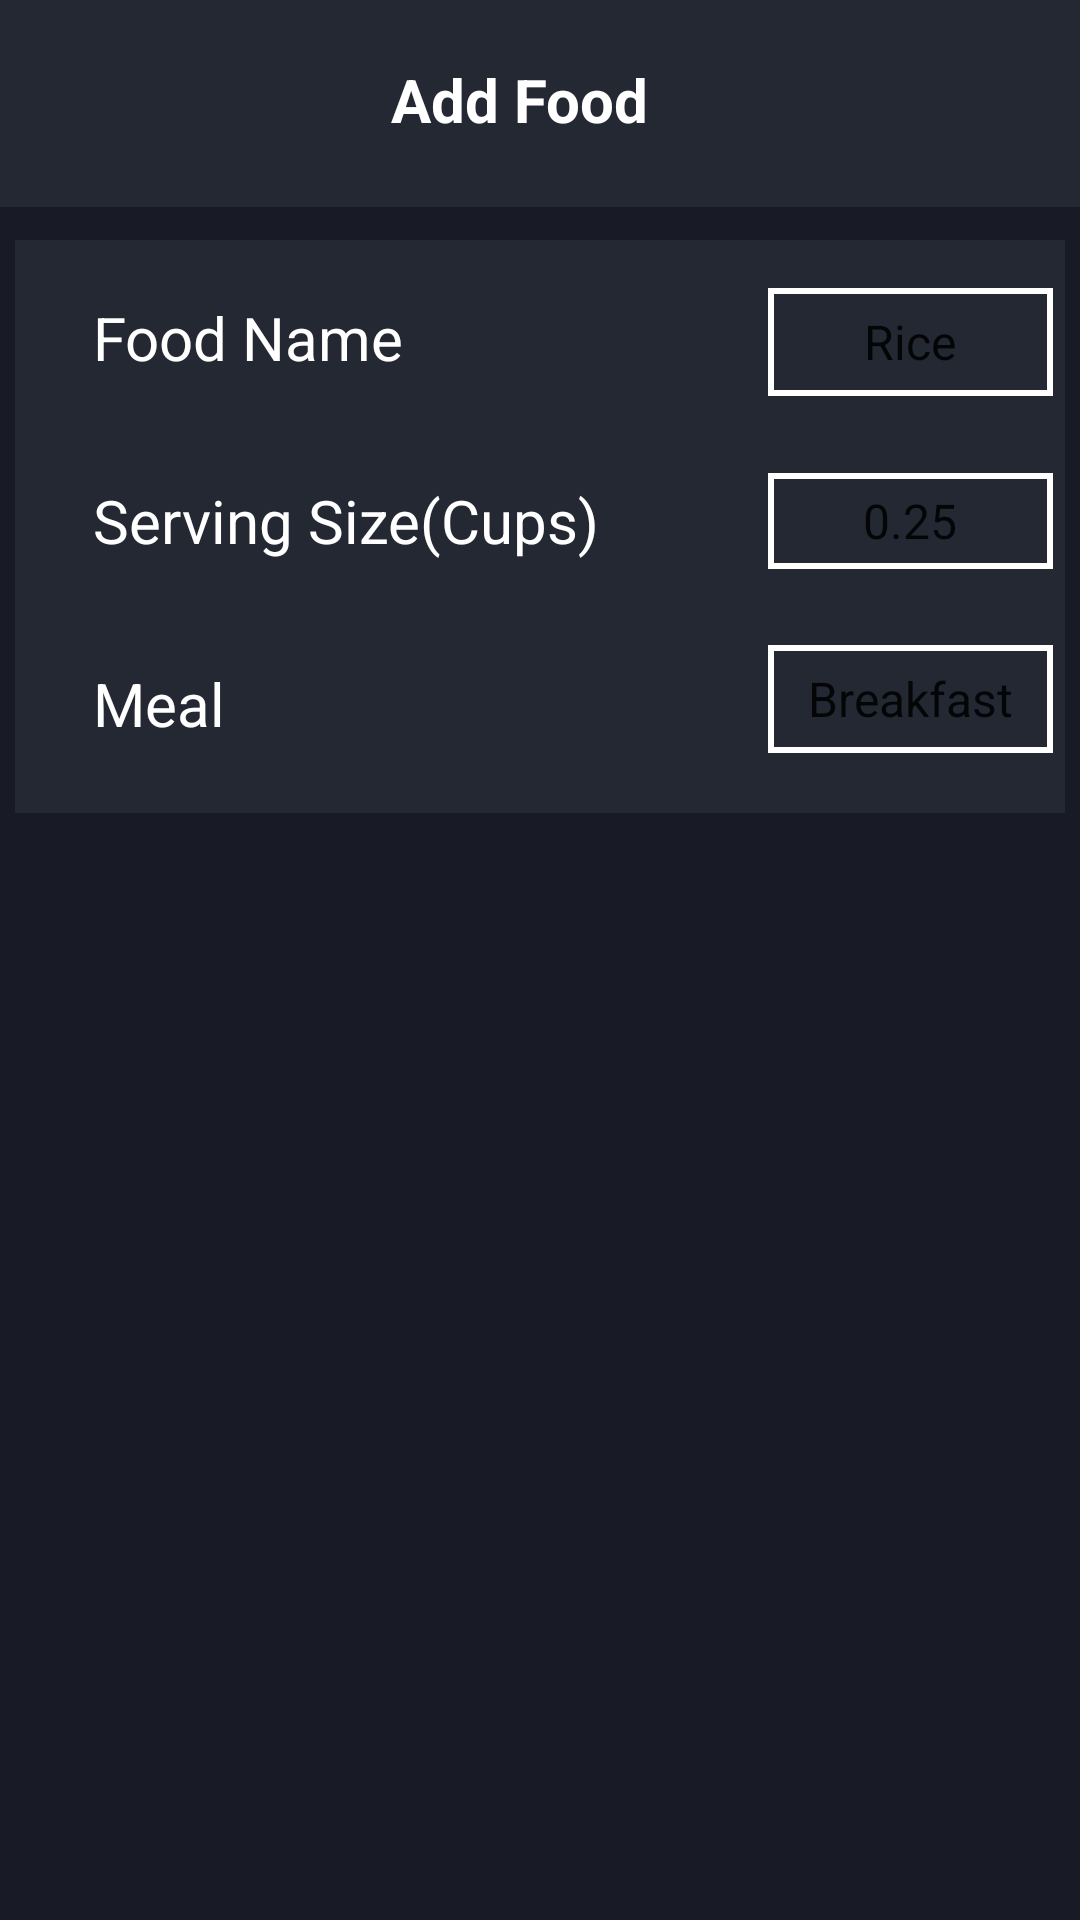

Here is an Android app screen rendered from its layout file. Give the layout XML and the strings, colors and styles it references.
<!-- AndroidManifest.xml: application theme Theme.My_App -->
<!-- res/layout/add_food.xml -->
<?xml version="1.0" encoding="utf-8"?>
<androidx.coordinatorlayout.widget.CoordinatorLayout xmlns:android="http://schemas.android.com/apk/res/android"
    xmlns:app="http://schemas.android.com/apk/res-auto"
    xmlns:tools="http://schemas.android.com/tools"
    android:layout_width="match_parent"
    android:layout_height="match_parent"
    android:background="@color/background"
    tools:context=".my_app.Activity.AddFood"
    tools:visibility="visible">

    <androidx.constraintlayout.widget.ConstraintLayout
        android:id="@+id/toolbar_layout"
        android:layout_width="match_parent"
        android:layout_height="69dp"
        android:layout_marginBottom="681dp"
        android:background="@color/box"
        app:layout_constraintBottom_toBottomOf="parent"
        app:layout_constraintEnd_toEndOf="parent"
        app:layout_constraintHorizontal_bias="1.0"
        app:layout_constraintStart_toStartOf="parent"
        app:layout_constraintTop_toTopOf="parent"
        app:layout_constraintVertical_bias="1.0">

        <ImageView
            android:id="@+id/save"
            android:layout_width="wrap_content"
            android:layout_height="24dp"
            android:layout_marginStart="51dp"
            android:layout_marginEnd="27dp"
            app:layout_constraintBottom_toBottomOf="@+id/profile"
            app:layout_constraintEnd_toEndOf="parent"
            app:layout_constraintStart_toEndOf="@+id/profile"
            app:layout_constraintTop_toTopOf="@+id/profile"
            app:srcCompat="@drawable/ic_check" />

        <TextView
            android:id="@+id/profile"
            android:layout_width="206dp"
            android:layout_height="35dp"
            android:layout_marginStart="60dp"
            android:text="Add Food"
            android:textAlignment="center"
            android:textColor="@color/text_view"
            android:textSize="20sp"
            android:textStyle="bold"
            app:layout_constraintBottom_toBottomOf="@+id/arrow"
            app:layout_constraintStart_toEndOf="@+id/arrow"
            app:layout_constraintTop_toTopOf="@+id/arrow" />

        <ImageView
            android:id="@+id/arrow"
            android:layout_width="wrap_content"
            android:layout_height="wrap_content"
            android:layout_marginStart="10dp"
            android:layout_marginTop="5dp"
            android:layout_marginEnd="50dp"
            app:layout_constraintBottom_toBottomOf="parent"
            app:layout_constraintEnd_toStartOf="@+id/profile"
            app:layout_constraintStart_toStartOf="parent"
            app:layout_constraintTop_toTopOf="parent"
            app:srcCompat="@drawable/ic_backarrow" />

    </androidx.constraintlayout.widget.ConstraintLayout>


    <androidx.constraintlayout.widget.ConstraintLayout
        android:id="@+id/below_constrain"
        android:layout_width="match_parent"
        android:layout_height="match_parent"
        android:layout_below="@+id/top_constrain"
        android:layout_alignParentStart="true"
        android:layout_alignParentEnd="false"
        android:layout_alignParentBottom="false"
        android:layout_marginTop="80dp"
        android:layout_marginBottom="4dp"
        android:background="@color/box"
        app:layout_constraintEnd_toStartOf="@id/bottomAppBar"
        app:layout_constraintStart_toEndOf="@+id/top_constrain">

        <androidx.constraintlayout.widget.ConstraintLayout

            android:id="@+id/constrain1"
            android:layout_width="match_parent"
            android:layout_height="match_parent"
            android:background="@color/background"
            app:layout_constraintBottom_toBottomOf="parent"
            app:layout_constraintEnd_toEndOf="parent"
            app:layout_constraintStart_toStartOf="parent"
            app:layout_constraintTop_toTopOf="parent">

            <LinearLayout
                android:id="@+id/layout1"
                android:layout_width="match_parent"
                android:layout_height="wrap_content"
                android:layout_marginStart="5dp"
                android:layout_marginEnd="5dp"
                android:background="@color/box"
                android:orientation="vertical"
                app:layout_constraintEnd_toEndOf="parent"
                app:layout_constraintStart_toStartOf="parent"
                app:layout_constraintTop_toTopOf="parent">


                <androidx.constraintlayout.widget.ConstraintLayout
                    android:layout_width="match_parent"
                    android:layout_height="match_parent"
                    android:layout_weight="1">

                    <TextView
                        android:id="@+id/food_name"
                        android:layout_width="wrap_content"
                        android:layout_height="wrap_content"
                        android:layout_marginStart="16dp"
                        android:layout_marginTop="16dp"
                        android:layout_weight="1"
                        android:background="@color/box"
                        android:paddingLeft="10dp"
                        android:paddingTop="3dp"
                        android:paddingBottom="3dp"
                        android:text="Food Name"
                        android:textColor="@color/text_view"
                        android:textSize="20sp"
                        app:layout_constraintStart_toStartOf="parent"
                        app:layout_constraintTop_toTopOf="parent" />

                    <Spinner
                        android:id="@+id/spinner_food_name"
                        android:layout_width="95dp"
                        android:layout_height="36dp"
                        android:layout_marginStart="147dp"
                        android:layout_marginEnd="30dp"
                        android:background="@drawable/rectangle_shape"
                        android:entries="@array/food"
                        android:minHeight="48dp"
                        android:textAlignment="center"
                        app:layout_constraintBottom_toBottomOf="@+id/food_name"
                        app:layout_constraintEnd_toEndOf="parent"
                        app:layout_constraintStart_toEndOf="@+id/food_name"
                        app:layout_constraintTop_toTopOf="@+id/food_name"
                        app:layout_constraintVertical_bias="0.0"
                        tools:ignore="TouchTargetSizeCheck" />

                    <TextView
                        android:id="@+id/serving_size"
                        android:layout_width="wrap_content"
                        android:layout_height="wrap_content"
                        android:layout_marginTop="28dp"
                        android:layout_weight="1"
                        android:background="@color/box"
                        android:paddingLeft="10dp"
                        android:paddingTop="3dp"
                        android:paddingBottom="3dp"
                        android:text="Serving Size(Cups)"
                        android:textColor="@color/text_view"
                        android:textSize="20sp"
                        app:layout_constraintEnd_toEndOf="@+id/food_name"
                        app:layout_constraintHorizontal_bias="0.0"
                        app:layout_constraintStart_toStartOf="@+id/food_name"
                        app:layout_constraintTop_toBottomOf="@+id/food_name" />


                    <Spinner
                        android:id="@+id/spinner_serving_size"
                        android:layout_width="95dp"
                        android:layout_height="32dp"
                        android:background="@drawable/rectangle_shape"
                        android:entries="@array/serving_size"
                        android:minHeight="48dp"
                        android:textAlignment="center"
                        app:layout_constraintBottom_toBottomOf="@+id/serving_size"
                        app:layout_constraintEnd_toEndOf="@+id/spinner_food_name"
                        app:layout_constraintStart_toStartOf="@+id/spinner_food_name"
                        app:layout_constraintTop_toTopOf="@+id/serving_size"
                        tools:ignore="TouchTargetSizeCheck" />


                    <TextView
                        android:id="@+id/meal"
                        android:layout_width="wrap_content"
                        android:layout_height="wrap_content"
                        android:layout_marginTop="28dp"
                        android:layout_marginBottom="20dp"
                        android:layout_weight="1"
                        android:background="@color/box"
                        android:paddingLeft="10dp"
                        android:paddingTop="3dp"
                        android:paddingBottom="3dp"
                        android:text="Meal"
                        android:textColor="@color/text_view"
                        android:textSize="20sp"
                        app:layout_constraintBottom_toBottomOf="parent"
                        app:layout_constraintEnd_toEndOf="@+id/serving_size"
                        app:layout_constraintHorizontal_bias="0.0"
                        app:layout_constraintStart_toStartOf="@+id/serving_size"
                        app:layout_constraintTop_toBottomOf="@+id/serving_size" />

                    <Spinner
                        android:id="@+id/spinner_meal"
                        android:layout_width="95dp"
                        android:layout_height="36dp"
                        android:background="@drawable/rectangle_shape"
                        android:entries="@array/meal"
                        android:minHeight="48dp"
                        android:textAlignment="center"
                        android:textColor="@color/white"
                        app:layout_constraintBottom_toBottomOf="@+id/meal"
                        app:layout_constraintEnd_toEndOf="@+id/spinner_serving_size"
                        app:layout_constraintStart_toStartOf="@+id/spinner_serving_size"
                        app:layout_constraintTop_toTopOf="@+id/meal"
                        app:layout_constraintVertical_bias="1.0" />


                </androidx.constraintlayout.widget.ConstraintLayout>

            </LinearLayout>

        </androidx.constraintlayout.widget.ConstraintLayout>

    </androidx.constraintlayout.widget.ConstraintLayout>

</androidx.coordinatorlayout.widget.CoordinatorLayout>
<!-- resources referenced by this layout -->
<resources>
  <string-array name="food">
          <item>Rice</item>
          <item>Chicken Cury</item>
          <item>Read Meat</item>
          <item>Cereals</item>
  
      </string-array>
  <string-array name="meal">
          <item>Breakfast</item>
          <item>Lunch</item>
          <item>Dinner</item>
          <item>Snacks</item>
      </string-array>
  <string-array name="serving_size">
          <item>0.25</item>
          <item>0.75</item>
          <item>0.5</item>
          <item>1.0</item>
          <item>1.25</item>
          <item>1.75</item>
          <item>1.5</item>
          <item>2.0</item>
          <item>2.25</item>
          <item>2.75</item>
          <item>2.5</item>
          <item>3.0</item>
          <item>3.25</item>
          <item>3.75</item>
          <item>3.5</item>
          <item>4.0</item>
      </string-array>
  <color name="background">#181a26</color>
  <color name="box">#242833</color>
  <color name="text_view">#FFFFFF</color>
  <color name="white">#FFFFFF</color>
  <!-- drawable rectangle_shape (drawable) -->
  <?xml version="1.0" encoding="utf-8"?>
  <shape xmlns:android="http://schemas.android.com/apk/res/android"
      android:shape="rectangle">
      <stroke
          android:width="2dp"
          android:height="2dp"
          android:color="@color/white"
          >
          <size android:height="5dp"
              android:width="10dp"/>
      </stroke>
  </shape>
  <style name="Theme.My_App" parent="Theme.MaterialComponents.DayNight.NoActionBar">
          
          <item name="colorPrimary">@color/purple_500</item>
          <item name="colorPrimaryVariant">@color/purple_700</item>
          <item name="colorOnPrimary">@color/white</item>
          
          <item name="colorSecondary">@color/teal_200</item>
          <item name="colorSecondaryVariant">@color/teal_700</item>
          <item name="colorOnSecondary">@color/black</item>
          
          <item name="android:statusBarColor">?attr/colorPrimaryVariant</item>
          
      </style>
  <color name="purple_500">#FF6200EE</color>
  <color name="purple_700">#4F9AFE</color>
  <color name="teal_200">#FF03DAC5</color>
  <color name="teal_700">#FF018786</color>
  <color name="black">#FF000000</color>
</resources>
